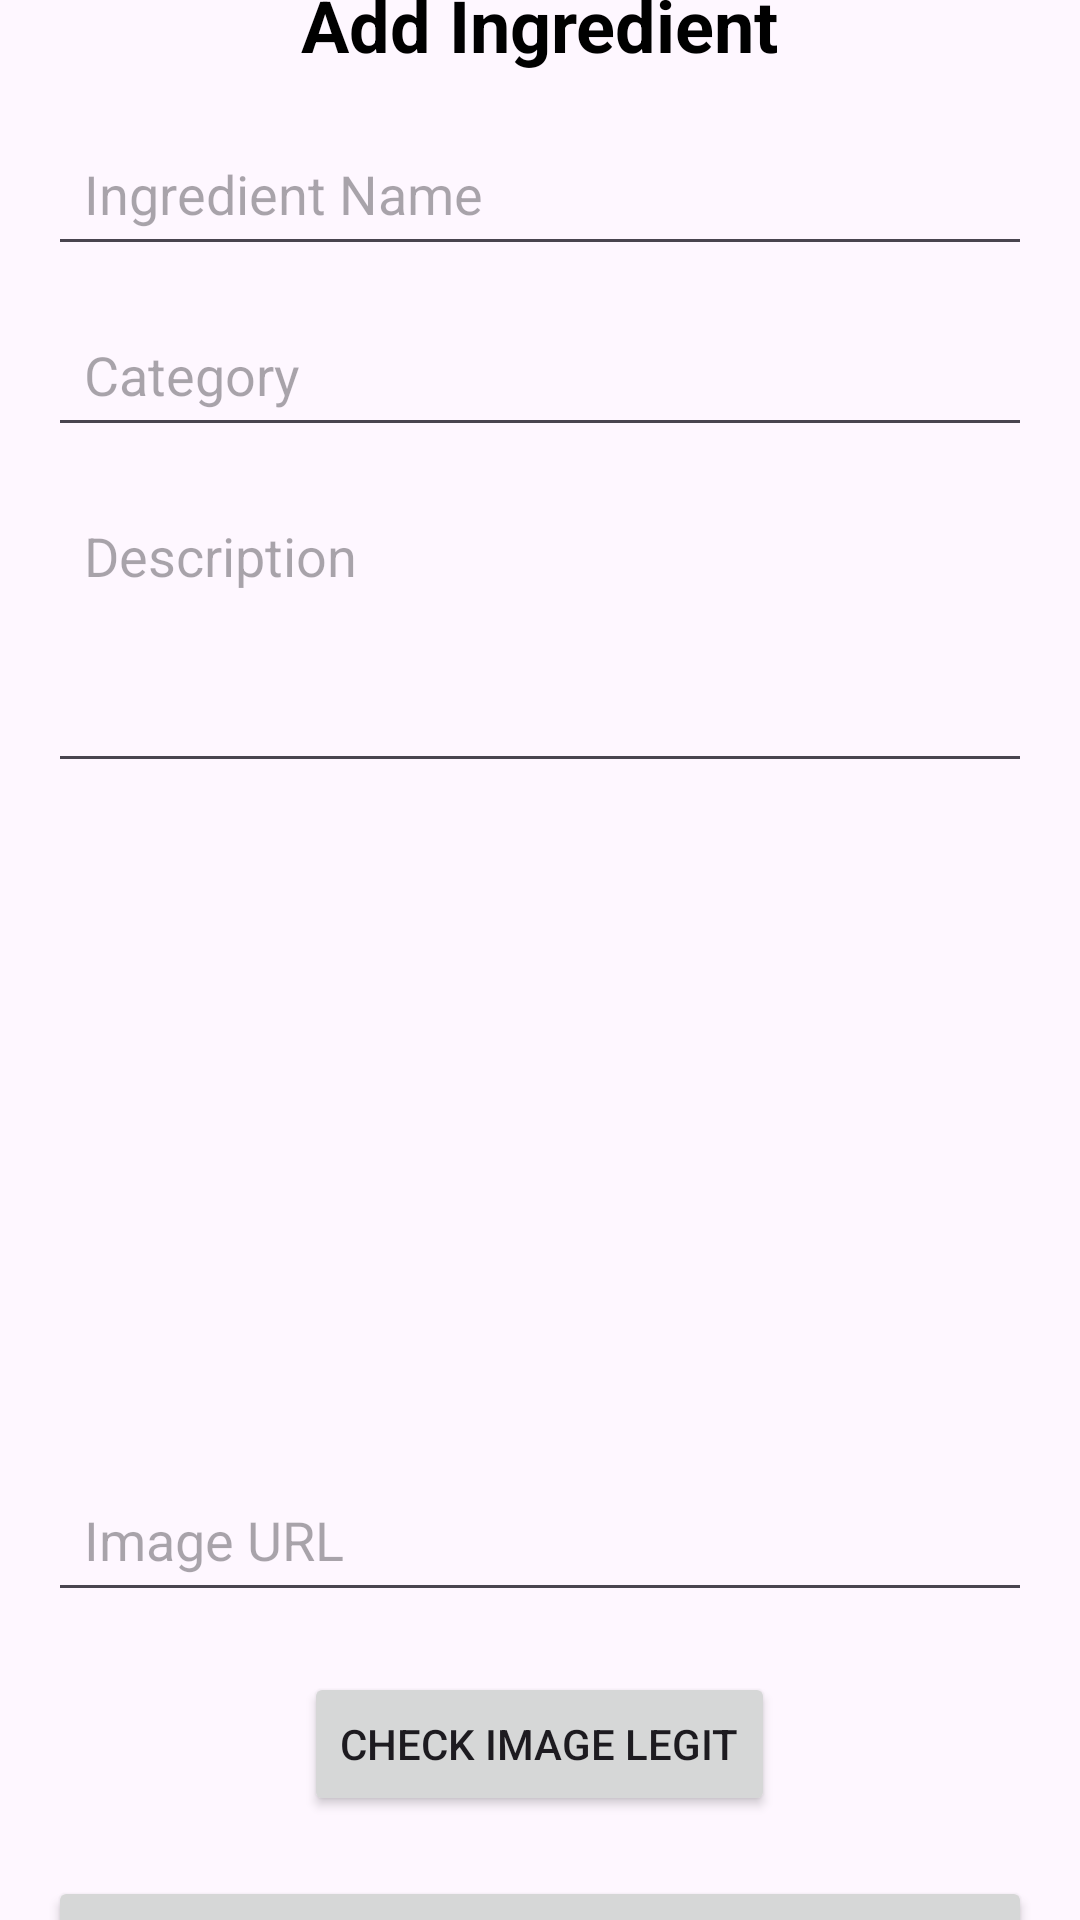

Android layout source for this screen:
<!-- AndroidManifest.xml: application theme Theme.MenuBuilderV2 -->
<!-- res/layout/activity_add_ingredient.xml -->
<?xml version="1.0" encoding="utf-8"?>
<androidx.constraintlayout.widget.ConstraintLayout
    xmlns:android="http://schemas.android.com/apk/res/android"
    xmlns:app="http://schemas.android.com/apk/res-auto"
    xmlns:tools="http://schemas.android.com/tools"
    android:id="@+id/main"
    android:layout_width="match_parent"
    android:layout_height="match_parent"
    tools:context=".View.Food.AddIngredientActivity">

    
    <ImageButton
        android:id="@+id/btnBack"
        android:layout_width="40dp"
        android:layout_height="40dp"
        android:layout_marginStart="16dp"
        android:layout_marginTop="16dp"
        android:background="?attr/selectableItemBackgroundBorderless"
        android:contentDescription="Back"
        android:src="@drawable/ic_arrow_back"
        app:layout_constraintStart_toStartOf="parent"
        app:layout_constraintTop_toTopOf="parent" />

    
    <TextView
        android:id="@+id/txtTitle"
        android:layout_width="wrap_content"
        android:layout_height="wrap_content"
        android:layout_marginTop="16dp"
        android:text="Add Ingredient"
        android:textColor="@color/black"
        android:textSize="24sp"
        android:textStyle="bold"
        app:layout_constraintTop_toTopOf="parent"
        app:layout_constraintStart_toStartOf="parent"
        app:layout_constraintEnd_toEndOf="parent"
        app:layout_constraintBottom_toTopOf="@id/formLayout"
        app:layout_constraintHorizontal_bias="0.5" />

    
    <LinearLayout
        android:id="@+id/formLayout"
        android:layout_width="0dp"
        android:layout_height="wrap_content"
        android:orientation="vertical"
        android:padding="16dp"
        app:layout_constraintBottom_toBottomOf="parent"
        app:layout_constraintEnd_toEndOf="parent"
        app:layout_constraintStart_toStartOf="parent"
        app:layout_constraintTop_toBottomOf="@id/txtTitle">

        <EditText
            android:id="@+id/edtName"
            android:layout_width="match_parent"
            android:layout_height="wrap_content"
            android:hint="Ingredient Name"
            android:padding="12dp" />

        <EditText
            android:id="@+id/edtCategory"
            android:layout_width="match_parent"
            android:layout_height="wrap_content"
            android:layout_marginTop="12dp"
            android:hint="Category"
            android:padding="12dp" />

        <EditText
            android:id="@+id/edtDesc"
            android:layout_width="match_parent"
            android:layout_height="100dp"
            android:layout_marginTop="12dp"
            android:gravity="top"
            android:hint="Description"
            android:inputType="textMultiLine"
            android:padding="12dp" />

        
        <ImageView
            android:id="@+id/imgIngredient"
            android:layout_width="match_parent"
            android:layout_height="200dp"
            android:layout_marginTop="16dp"
            android:scaleType="centerCrop"
            android:src="@drawable/ic_lunch" />

        
        <EditText
            android:id="@+id/edtImageLink"
            android:layout_width="match_parent"
            android:layout_height="wrap_content"
            android:layout_marginTop="12dp"
            android:hint="Image URL"
            android:inputType="textUri"
            android:padding="12dp" />
        <Button
            android:id="@+id/btnCheck"
            android:layout_width="wrap_content"
            android:layout_height="wrap_content"
            android:layout_marginTop="20dp"
            android:text="Check image legit"
            android:layout_gravity="center_horizontal" />


        <Button
            android:id="@+id/btnSaveNewIngredient"
            android:layout_width="match_parent"
            android:layout_height="wrap_content"
            android:layout_marginTop="20dp"
            android:text="Save" />
    </LinearLayout>

</androidx.constraintlayout.widget.ConstraintLayout>
<!-- resources referenced by this layout -->
<resources>
  <color name="black">#FF000000</color>
  <style name="Theme.MenuBuilderV2" parent="Base.Theme.MenuBuilderV2" />
  <style name="Base.Theme.MenuBuilderV2" parent="Theme.Material3.DayNight.NoActionBar">
          
          
      </style>
</resources>
